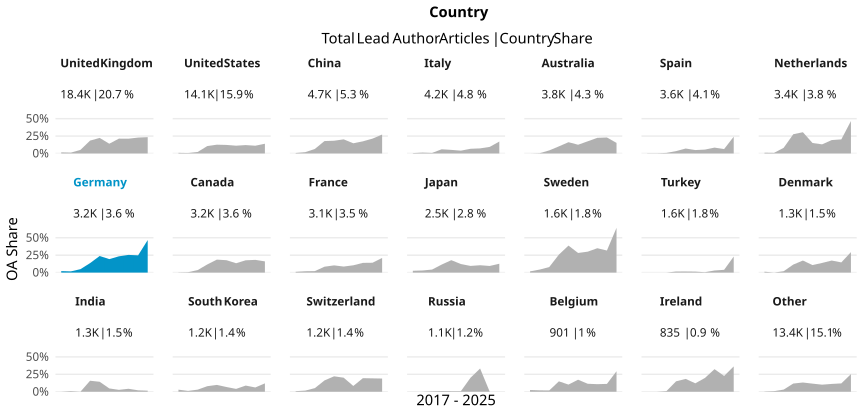

The table this chart was drawn from, first rows:
country_name_fct, cr_year, articles, cc_total, prop
United Kingdom, '17, 2016, 32, 0.01587
United Kingdom, '18, 2048, 24, 0.01172
United Kingdom, '19, 2463, 127, 0.05156
United Kingdom, '20, 2349, 434, 0.1848
United Kingdom, '21, 1871, 418, 0.2234
United Kingdom, '22, 2230, 312, 0.1399
United Kingdom, '23, 1563, 333, 0.2131
United Kingdom, '24, 1499, 318, 0.2121
United Kingdom, '25, 1656, 378, 0.2283
United Kingdom, '26, 687, 161, 0.2344
United States, '17, 1929, 17, 0.008813
United States, '18, 1821, 11, 0.006041
United States, '19, 1541, 33, 0.02141
United States, '20, 1657, 176, 0.1062
United States, '21, 1515, 191, 0.1261
United States, '22, 1362, 167, 0.1226
United States, '23, 1300, 145, 0.1115
United States, '24, 1262, 152, 0.1204
United States, '25, 1241, 138, 0.1112
United States, '26, 465, 65, 0.1398
China, '17, 298, 2, 0.006711
China, '18, 379, 7, 0.01847
China, '19, 492, 32, 0.06504
China, '20, 561, 100, 0.1783
China, '21, 421, 77, 0.1829
China, '22, 429, 87, 0.2028
China, '23, 492, 72, 0.1463
China, '24, 568, 99, 0.1743
China, '25, 784, 167, 0.213
China, '26, 261, 71, 0.272
Italy, '17, 380, 2, 0.005263
Italy, '18, 403, 5, 0.01241
Italy, '19, 519, 4, 0.007707
Italy, '20, 566, 34, 0.06007
Italy, '21, 428, 22, 0.0514
Italy, '22, 496, 20, 0.04032
Italy, '23, 477, 32, 0.06709
Italy, '24, 424, 31, 0.07311
Italy, '25, 423, 40, 0.09456
Italy, '26, 105, 18, 0.1714
Australia, '17, 527, 0, 0
Australia, '18, 506, 2, 0.003953
Australia, '19, 498, 22, 0.04418
Australia, '20, 462, 47, 0.1017
Australia, '21, 346, 56, 0.1618
Australia, '22, 287, 36, 0.1254
Australia, '23, 338, 59, 0.1746
Australia, '24, 325, 73, 0.2246
Australia, '25, 353, 81, 0.2295
Australia, '26, 158, 24, 0.1519
Spain, '17, 354, 1, 0.002825
Spain, '18, 389, 1, 0.002571
Spain, '19, 486, 4, 0.00823
Spain, '20, 445, 15, 0.03371
Spain, '21, 338, 24, 0.07101
Spain, '22, 368, 18, 0.04891
Spain, '23, 395, 22, 0.0557
Spain, '24, 368, 31, 0.08424
Spain, '25, 427, 27, 0.06323
Spain, '26, 58, 14, 0.2414
... 150 more rows
